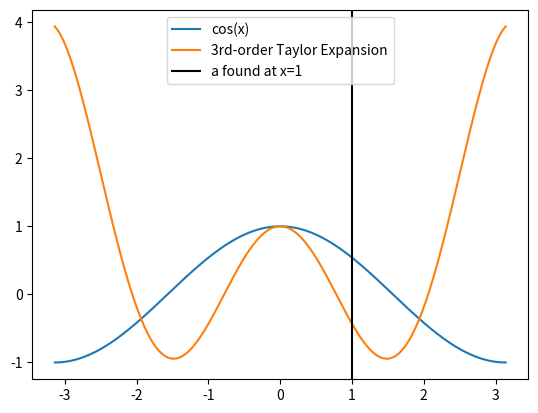

This figure's Python source:
#!/usr/bin/env python3
# -*- coding: utf-8 -*-
"""
Created on Mon Oct 30 15:29:13 2017

[redacted]
""" 

import numpy as np
import matplotlib.pyplot as plt
def first(x):
    return (np.cos(x))
def second(p):
    return (np.cos(p)-np.sin(p)*p-0.5*np.cos(p)*p**2+(1/6)*np.sin(p)*p**3)
x = np.linspace(-np.pi, np.pi, 256, endpoint=True)
a = first(x)
b = second(x) 
plt.plot(x, a, label='cos(x)')
plt.plot(x, b, label='3rd-order Taylor Expansion')
plt.axvline(x=1, color='black', label='a found at x=1')
plt.legend()
plt.show()